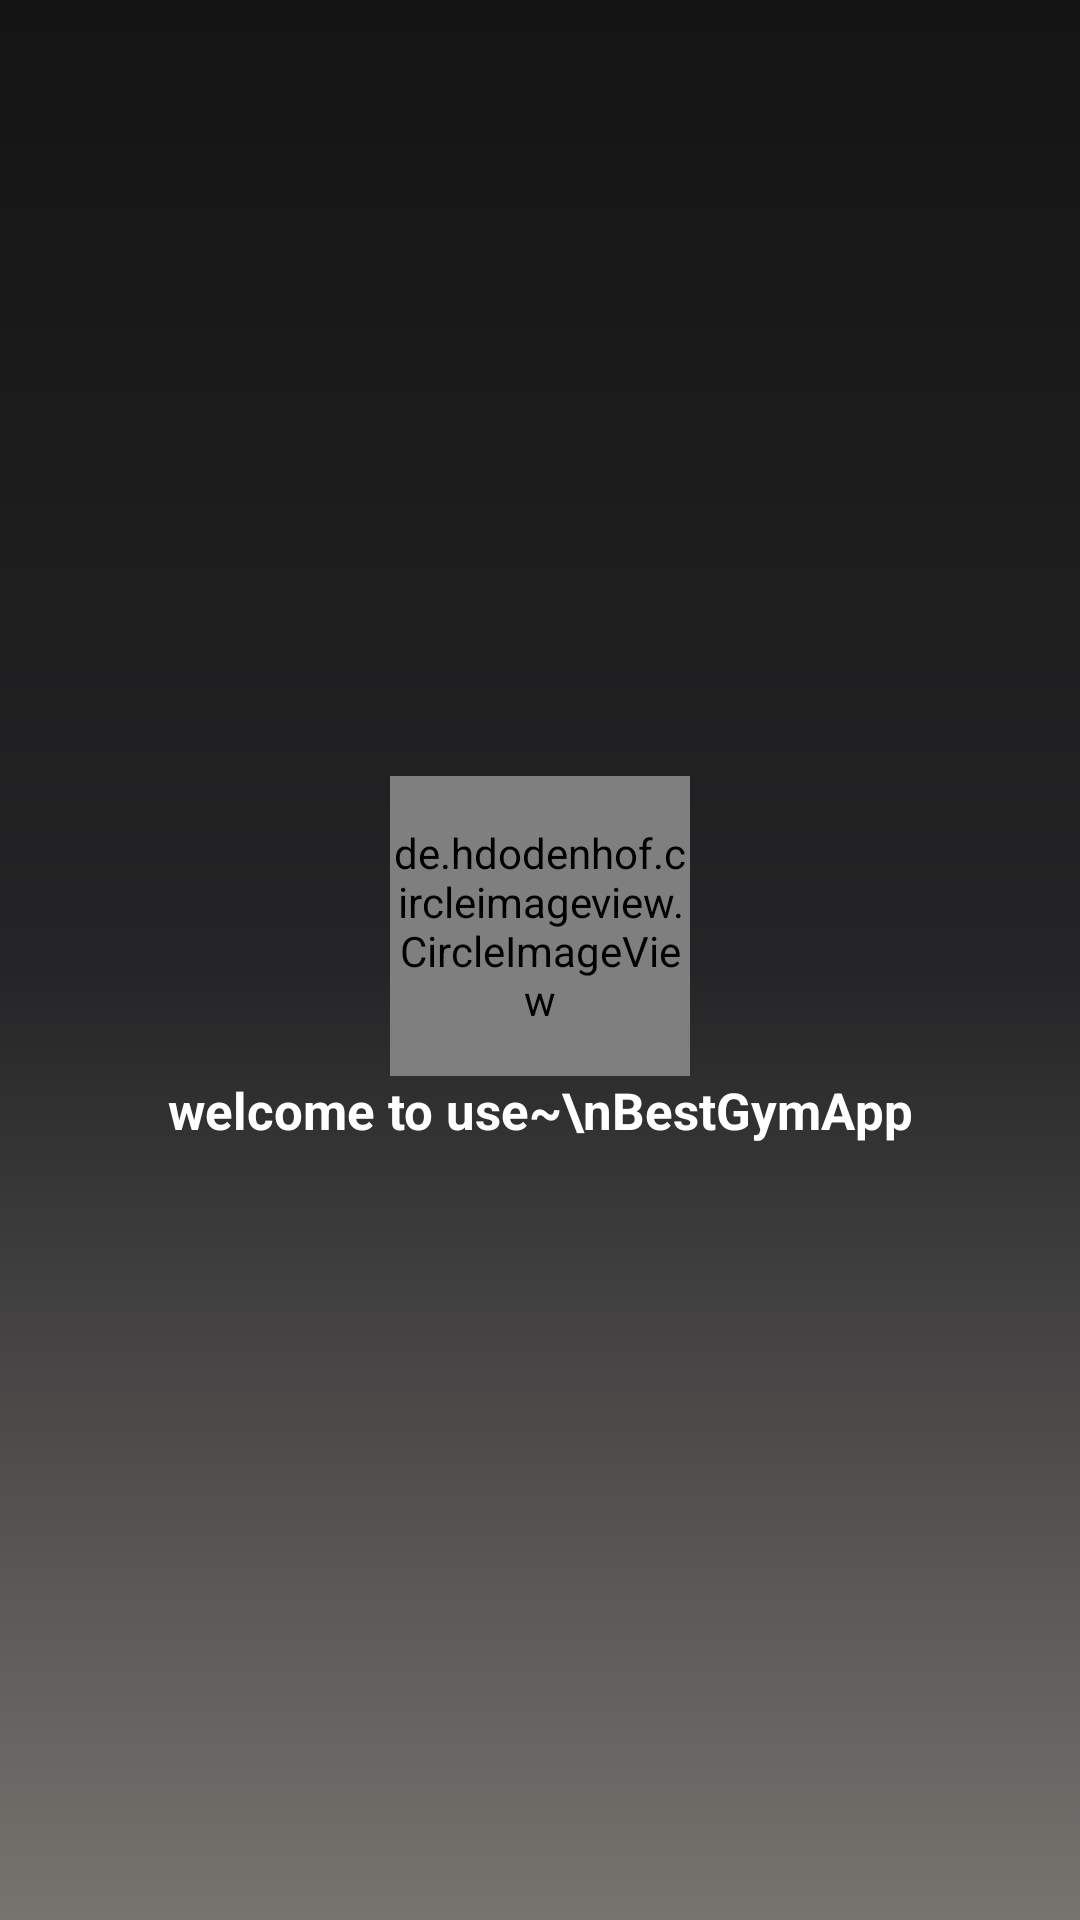

Reconstruct the res/layout file that produces this screen, plus the resources it refers to.
<!-- AndroidManifest.xml: application theme AppTheme -->
<!-- res/layout/activity_splash.xml -->
<?xml version="1.0" encoding="utf-8"?>

<LinearLayout xmlns:android="http://schemas.android.com/apk/res/android"
    android:layout_width="match_parent"
    android:layout_height="match_parent"
    android:background="@drawable/shape_gradient_splash_bg"
    android:gravity="center"
    android:orientation="vertical">

    <de.hdodenhof.circleimageview.CircleImageView
        android:layout_width="100dp"
        android:layout_height="100dp"
        android:src="@mipmap/splash" />

    <TextView
        android:layout_marginTop="@dimen/dp_10"
        android:layout_width="match_parent"
        android:layout_height="wrap_content"
        android:gravity="center"
        android:text="welcome to use~\nBestGymApp"
        android:textColor="@color/white"
        android:textSize="@dimen/text_size_34"
        android:textStyle="bold"></TextView>
</LinearLayout>
<!-- resources referenced by this layout -->
<resources>
  <color name="white">#ffffff</color>
  <dimen name="text_size_34">17sp</dimen>
  <!-- drawable shape_gradient_splash_bg (drawable) -->
  <?xml version="1.0" encoding="utf-8"?>
  
  <shape xmlns:android="http://schemas.android.com/apk/res/android">
      <gradient
          android:angle="90"
          android:endColor="#141414"
          android:centerColor="#242426"
          android:startColor="#77736f" />
  </shape>
  <!-- mipmap splash: jpg bitmap (mipmap-xxhdpi, 31782 bytes) -->
  <style name="AppTheme" parent="Theme.AppCompat.Light.NoActionBar">
          
          <item name="colorPrimary">@color/colorPrimary</item>
          <item name="colorPrimaryDark">@color/colorPrimaryDark</item>
          <item name="colorAccent">@color/colorAccent</item>
      </style>
  <color name="colorPrimary">#0c0c0c</color>
  <color name="colorPrimaryDark">#0c0c0c</color>
  <color name="colorAccent">#0c0c0c</color>
</resources>
